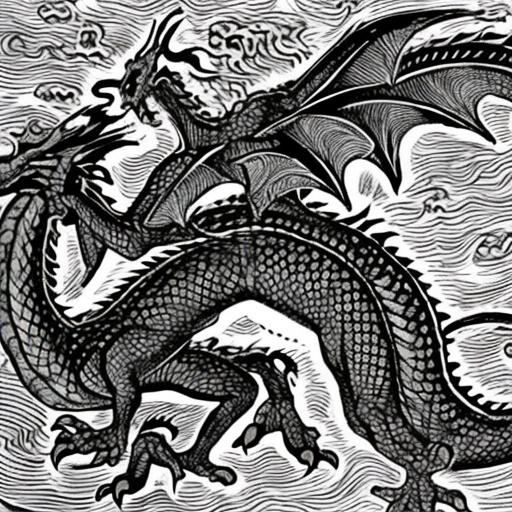
Generation parameters embedded in this image by AUTOMATIC1111 Stable Diffusion web UI or a fork of it (Forge, ...) (PNG 'parameters' text chunk):
dragon
Steps: 50, Sampler: DDIM, CFG scale: 10, Seed: 792156601, Size: 512x512, Model hash: cc6cb27103, Model: models_v1-5-pruned-emaonly